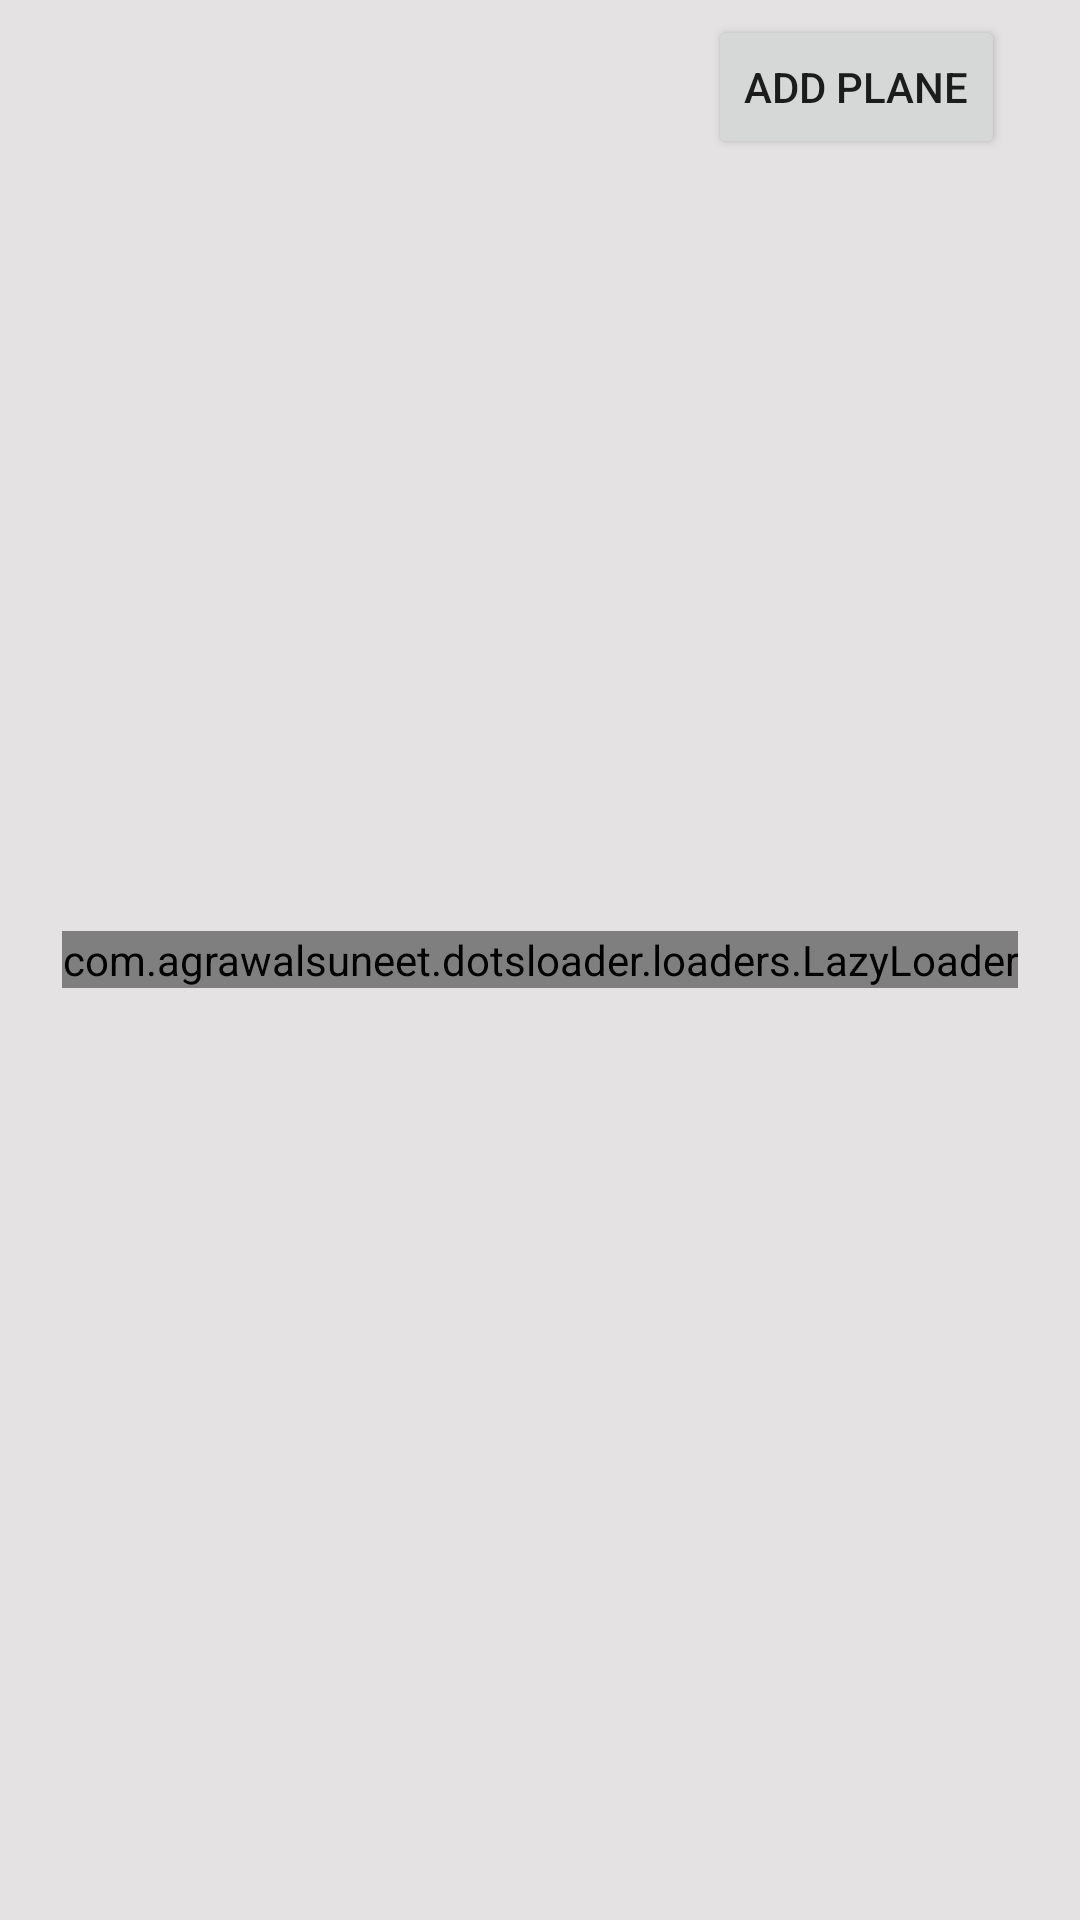

Android layout source for this screen:
<!-- AndroidManifest.xml: application theme AppTheme -->
<!-- res/layout/activity_byplane.xml -->
<?xml version="1.0" encoding="utf-8"?>
<RelativeLayout xmlns:android="http://schemas.android.com/apk/res/android"
    xmlns:app="http://schemas.android.com/apk/res-auto"
    xmlns:tools="http://schemas.android.com/tools"
    android:layout_width="match_parent"
    android:layout_height="match_parent"
    android:padding="5dp"
    android:background="#E4E2E2"
    tools:context=".activity.Plane">

    <Button
        android:id="@+id/addPlane_Id"
        android:layout_width="wrap_content"
        android:layout_height="wrap_content"
        android:layout_alignParentRight="true"
        android:layout_marginRight="20dp"
        android:text="Add Plane" />

    <androidx.recyclerview.widget.RecyclerView
        android:id="@+id/PlaneList_view_id"
        android:layout_width="match_parent"
        android:layout_height="wrap_content"
        android:layout_below="@+id/addPlane_Id"
        android:paddingHorizontal="7dp" />

    <com.agrawalsuneet.dotsloader.loaders.LazyLoader
        android:id="@+id/lazyLoader_id"
        android:layout_width="wrap_content"
        android:layout_height="wrap_content"
        android:layout_centerInParent="true"
        app:lazyloader_animDur="500"
        app:lazyloader_dotsDist="15dp"
        app:lazyloader_dotsRadius="10dp"
        app:lazyloader_firstDelayDur="150"
        app:lazyloader_firstDotColor="@color/red"
        app:lazyloader_interpolator="@android:anim/decelerate_interpolator"
        app:lazyloader_secondDelayDur="300"
        app:lazyloader_secondDotColor="@color/green"
        app:lazyloader_thirdDotColor="@color/yellow" />


</RelativeLayout>
<!-- resources referenced by this layout -->
<resources>
  <color name="green">#4CAF50</color>
  <color name="red">#F44336</color>
  <color name="yellow">#CDDC39</color>
  <style name="AppTheme" parent="Theme.MaterialComponents.Light.NoActionBar">
          
          <item name="colorPrimary">@color/colortitle</item>
          <item name="colorPrimaryDark">@color/colortitle</item>
          <item name="colorAccent">@color/colorAccent</item>
      </style>
  <color name="colortitle">#4F4B8E</color>
  <color name="colorAccent">#D81B60</color>
</resources>
